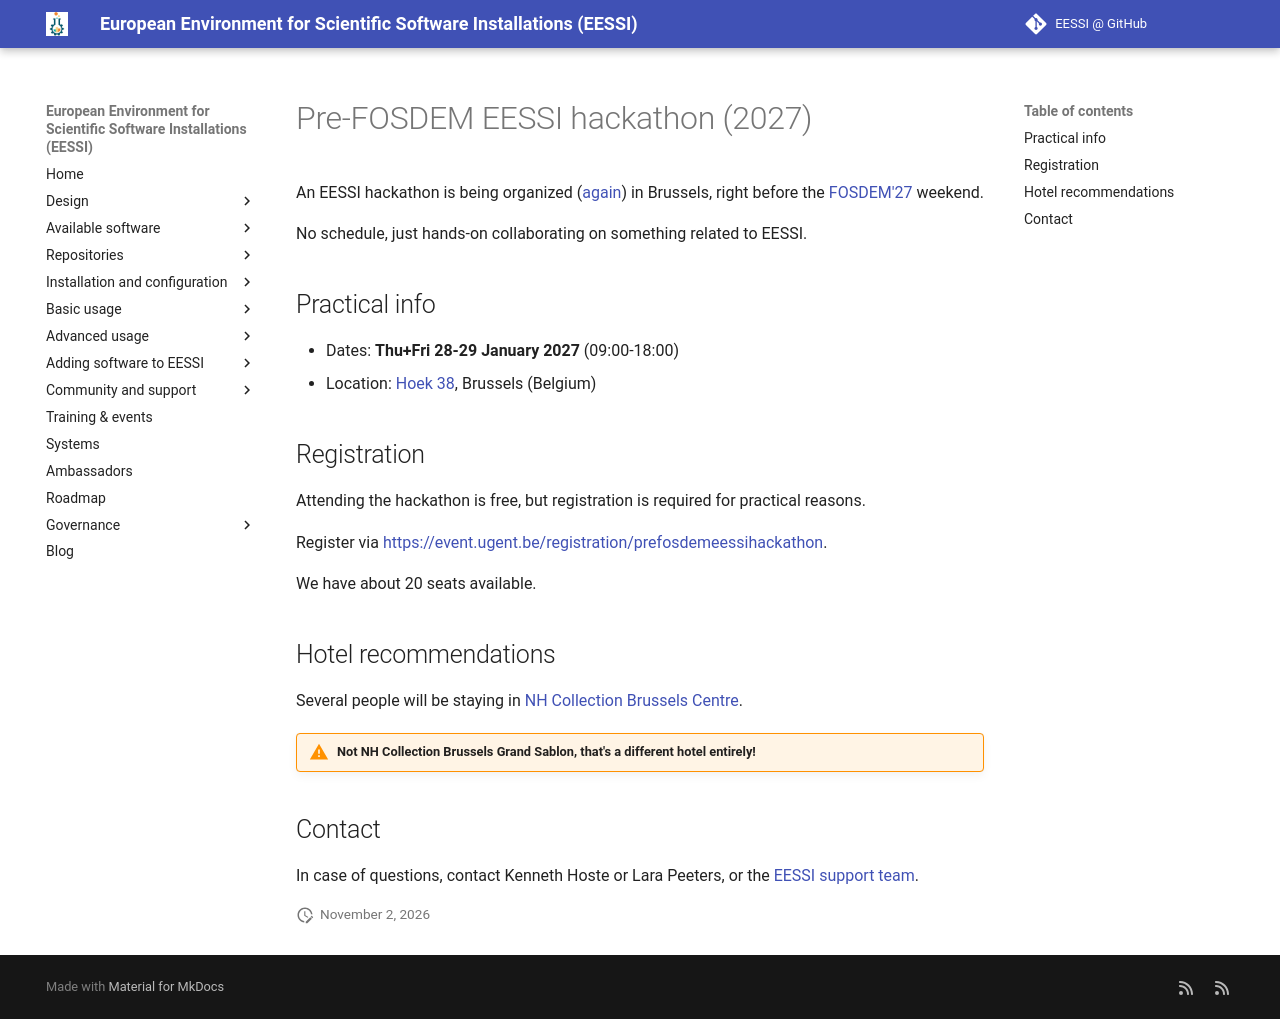

repository: EESSI/docs · page: training-events/2027/pre-fosdem-hackathon/index.html · generator: mkdocs

# Pre-FOSDEM EESSI hackathon (2027)

An EESSI hackathon is being organized ([again](../../blog/posts/2026/02/FOSDEM-2026.md)) in Brussels,
right before the <a href="https://fosdem.org/2027" target="_blank">FOSDEM'27</a> weekend.

No schedule, just hands-on collaborating on something related to EESSI.

## Practical info

- Dates: **Thu+Fri 28-29 January 2027** (09:00-18:00)
- Location: <a href="https://hoek38.be">Hoek 38</a>, Brussels (Belgium)

## Registration

Attending the hackathon is free, but registration is required for practical reasons.

Register via <a href="https://event.ugent.be/registration/prefosdemeessihackathon" target="_blank">https://event.ugent.be/registration/prefosdemeessihackathon</a>.

We have about 20 seats available.

## Hotel recommendations

Several people will be staying in
<a href="https://www.nh-collection.com/en/hotel/nh-collection-brussels-centre" target="_blank">NH Collection Brussels Centre</a>.

!!! warning "Not NH Collection Brussels Grand Sablon, that's a different hotel entirely!"

## Contact

In case of questions, contact Kenneth Hoste or Lara Peeters,
or the [EESSI support team](../../support.md).
